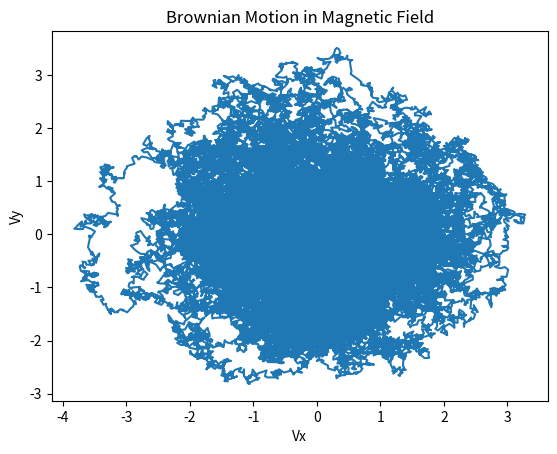

This chart was generated by the following Python code:
import numpy as np
import matplotlib.pyplot as plt

m, beta, q, B, kT = 1.0, 1.0, 1.0, 2.0, 1.0
dt, Steps = 0.001, 100000

V = np.zeros((Steps, 3))
sigma = np.sqrt(2*beta*kT/m**2)

for i in range(Steps-1):
    Vx, Vy, Vz = V[i]
    
    V[i+1,0] = Vx + (-beta/m*Vx + q*B/m*Vy)*dt + sigma*np.sqrt(dt)*np.random.randn()
    V[i+1,1] = Vy + (-beta/m*Vy - q*B/m*Vx)*dt + sigma*np.sqrt(dt)*np.random.randn()
    V[i+1,2] = Vz + (-beta/m*Vz)*dt + sigma*np.sqrt(dt)*np.random.randn()

plt.plot(V[:,0], V[:,1])
plt.title("Brownian Motion in Magnetic Field")
plt.xlabel("Vx")
plt.ylabel("Vy")
plt.show()
